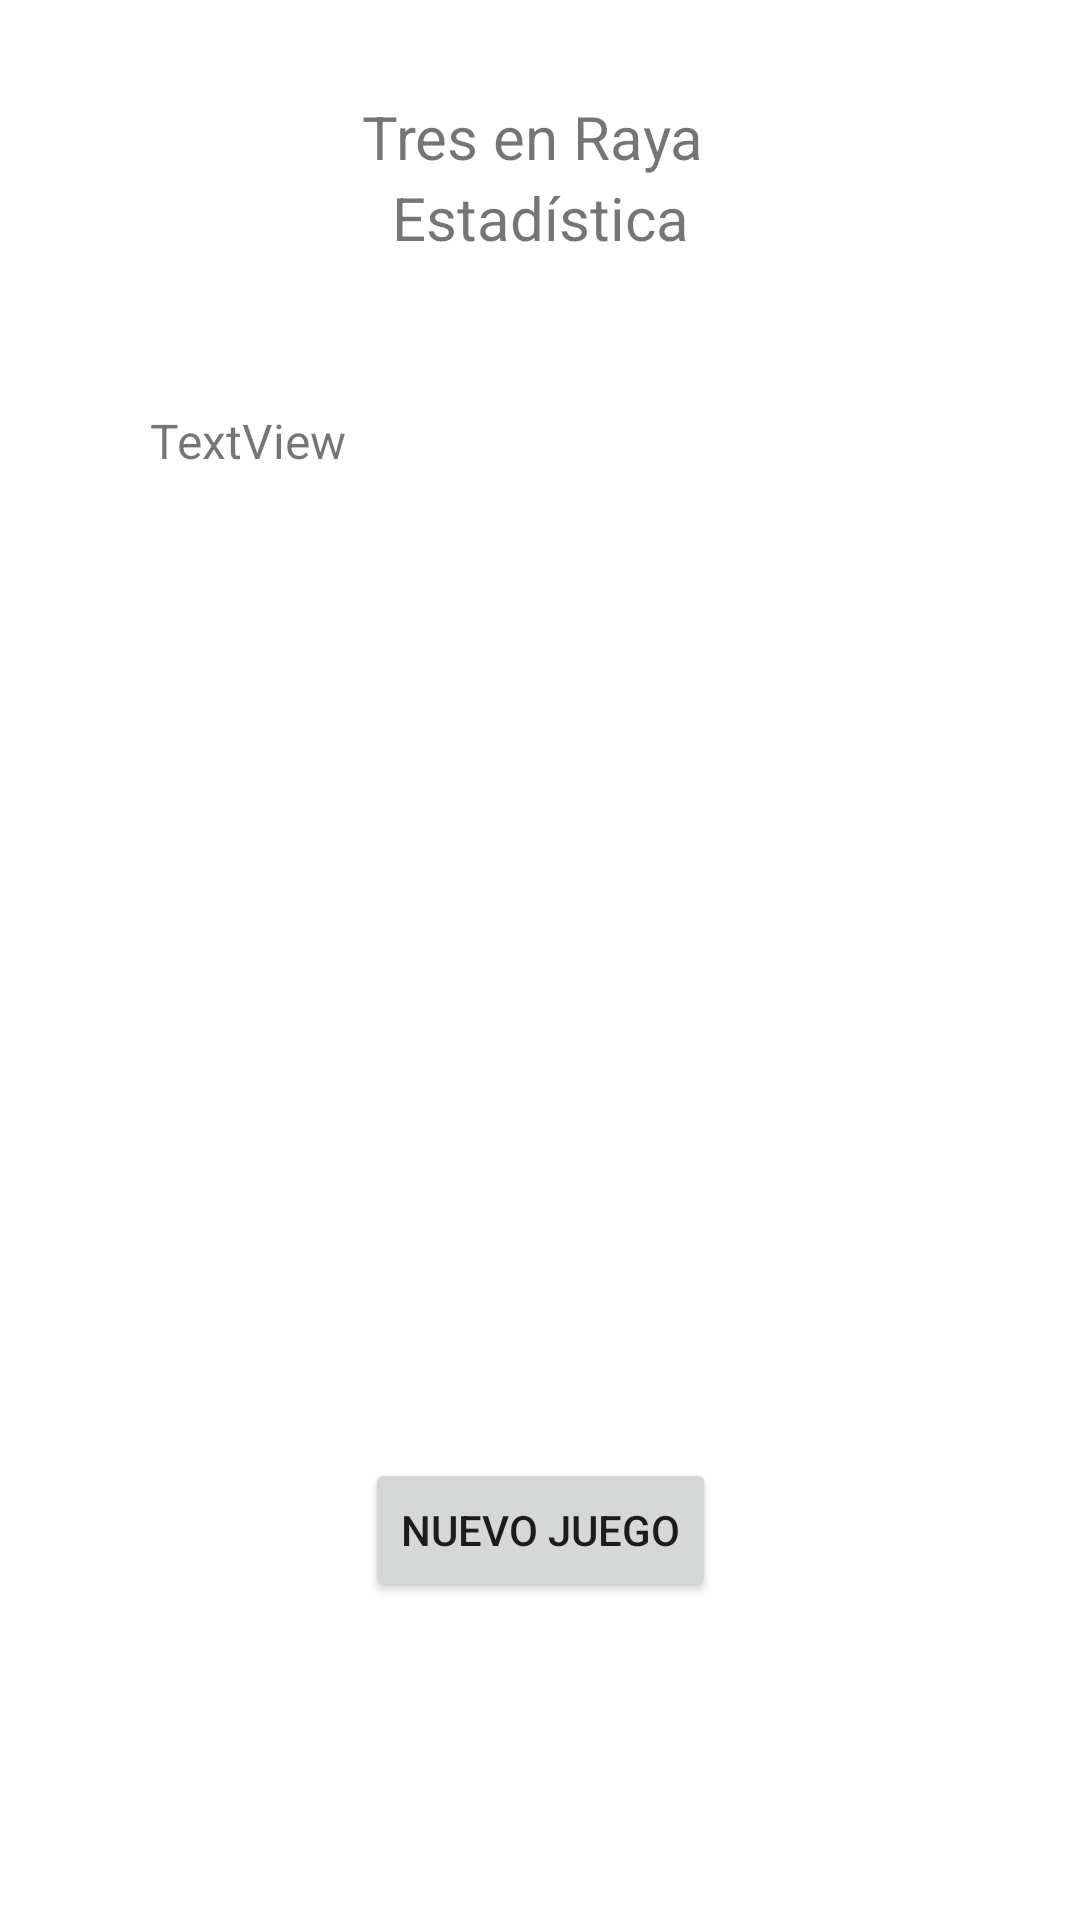

Here is an Android app screen rendered from its layout file. Give the layout XML and the strings, colors and styles it references.
<!-- AndroidManifest.xml: application theme Theme.Lab1_1TEL05 -->
<!-- res/layout/activity_main_estadistica3_raya.xml -->
<?xml version="1.0" encoding="utf-8"?>
<androidx.constraintlayout.widget.ConstraintLayout xmlns:android="http://schemas.android.com/apk/res/android"
    xmlns:app="http://schemas.android.com/apk/res-auto"
    xmlns:tools="http://schemas.android.com/tools"
    android:layout_width="match_parent"
    android:layout_height="match_parent"
    tools:context=".MainEstadistica3Raya">

    <TextView
        android:id="@+id/textView2"
        android:layout_width="wrap_content"
        android:layout_height="wrap_content"
        android:layout_marginTop="32dp"
        android:text="Tres en Raya "
        android:textSize="20sp"
        app:layout_constraintEnd_toEndOf="parent"
        app:layout_constraintStart_toStartOf="parent"
        app:layout_constraintTop_toTopOf="parent" />

    <TextView
        android:id="@+id/textView3"
        android:layout_width="wrap_content"
        android:layout_height="wrap_content"
        android:text="Estadística"
        android:textSize="20sp"
        app:layout_constraintEnd_toEndOf="@+id/textView2"
        app:layout_constraintStart_toStartOf="@+id/textView2"
        app:layout_constraintTop_toBottomOf="@+id/textView2" />

    <TextView
        android:id="@+id/l3e_estadisticasValue"
        android:layout_width="wrap_content"
        android:layout_height="wrap_content"
        android:layout_marginStart="50dp"
        android:layout_marginTop="50dp"
        android:text="TextView"
        android:textSize="16sp"
        app:layout_constraintStart_toStartOf="parent"
        app:layout_constraintTop_toBottomOf="@+id/textView3" />

    <Button
        android:id="@+id/btn_nuevoJuego"
        android:layout_width="wrap_content"
        android:layout_height="wrap_content"
        android:layout_marginTop="400dp"
        android:onClick="NuevoJuego"
        android:text="Nuevo Juego"
        app:layout_constraintEnd_toEndOf="parent"
        app:layout_constraintStart_toStartOf="parent"
        app:layout_constraintTop_toBottomOf="@+id/textView3" />

</androidx.constraintlayout.widget.ConstraintLayout>
<!-- resources referenced by this layout -->
<resources>
  <style name="Theme.Lab1_1TEL05" parent="Theme.MaterialComponents.DayNight.DarkActionBar">
          
          <item name="colorPrimary">@color/purple_500</item>
          <item name="colorPrimaryVariant">@color/purple_700</item>
          <item name="colorOnPrimary">@color/white</item>
          
          <item name="colorSecondary">@color/teal_200</item>
          <item name="colorSecondaryVariant">@color/teal_700</item>
          <item name="colorOnSecondary">@color/black</item>
          
          <item name="android:statusBarColor" tools:targetApi="l">?attr/colorPrimaryVariant</item>
          
      </style>
  <!-- not gathered from this repository: default colours our renderer supplied (Android Studio template values) -->
  <color name="purple_500">#FF6200EE</color>
  <color name="purple_700">#FF3700B3</color>
  <color name="teal_200">#FF03DAC5</color>
  <color name="teal_700">#FF018786</color>
  <color name="black">#FF000000</color>
  <color name="white">#FFFFFFFF</color>
</resources>
